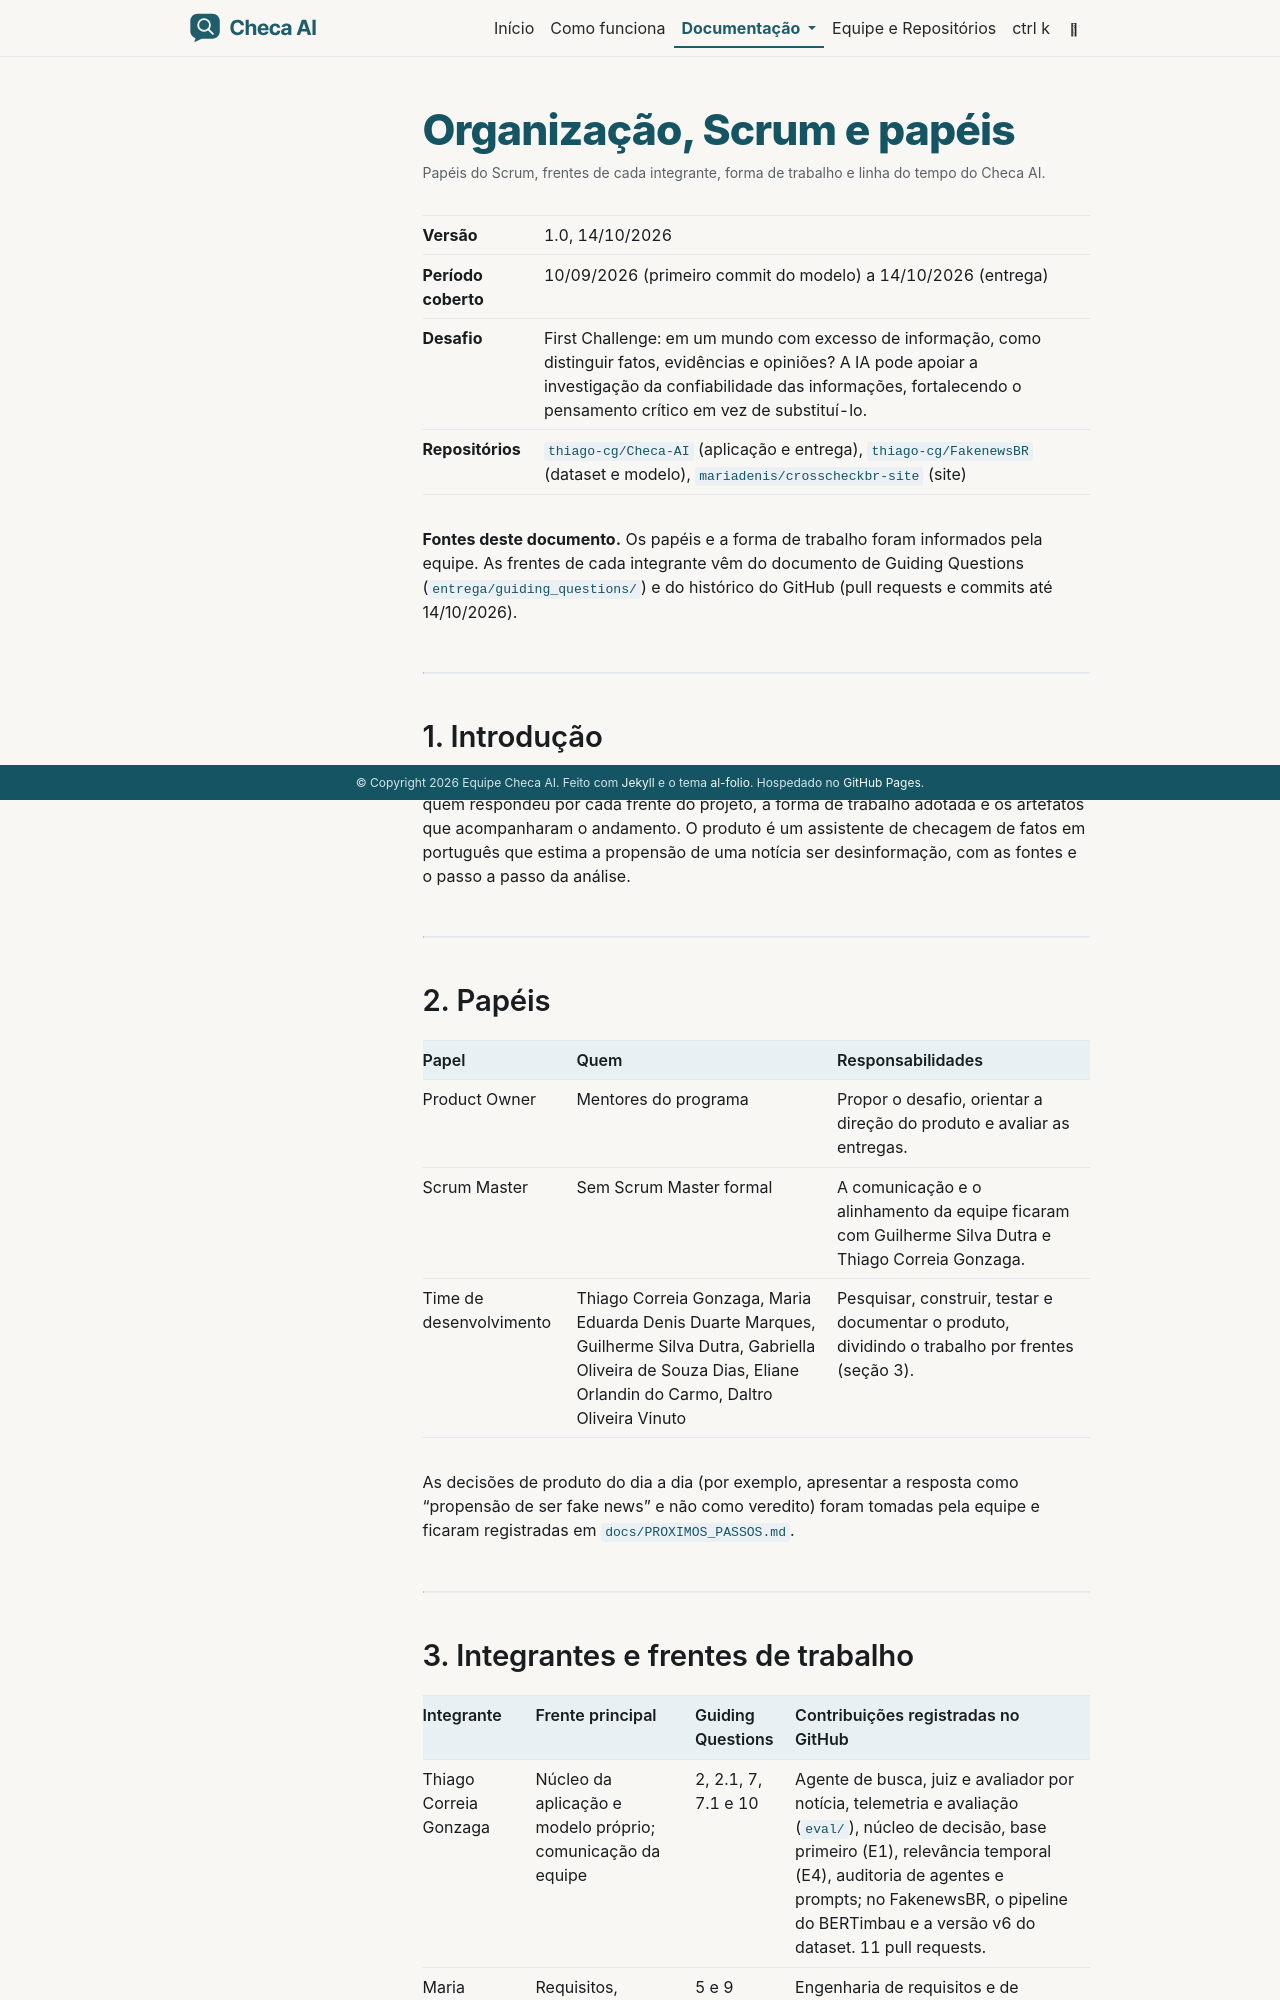

repository: mariadenis/crosscheckbr-site · page: organizacao/index.html · generator: jekyll

---
layout: page
permalink: /organizacao/
title: "Organização, Scrum e papéis"
description: "Papéis do Scrum, frentes de cada integrante, forma de trabalho e linha do tempo do Checa AI."
nav: false
toc:
  sidebar: left
---

| **Versão** | 1.0, 14/10/2026 |
| **Período coberto** | 10/09/2026 (primeiro commit do modelo) a 14/10/2026 (entrega) |
| **Desafio** | First Challenge: em um mundo com excesso de informação, como distinguir fatos, evidências e opiniões? A IA pode apoiar a investigação da confiabilidade das informações, fortalecendo o pensamento crítico em vez de substituí-lo. |
| **Repositórios** | `thiago-cg/Checa-AI` (aplicação e entrega), `thiago-cg/FakenewsBR` (dataset e modelo), `mariadenis/crosscheckbr-site` (site) |

**Fontes deste documento.** Os papéis e a forma de trabalho foram informados pela equipe. As frentes de cada
integrante vêm do documento de Guiding Questions (`entrega/guiding_questions/`) e do histórico do GitHub (pull
requests e commits até 14/10/2026).

---

## 1. Introdução

Este documento registra como a equipe do Checa AI se organizou: os papéis do Scrum, quem respondeu por cada frente
do projeto, a forma de trabalho adotada e os artefatos que acompanharam o andamento. O produto é um assistente de
checagem de fatos em português que estima a propensão de uma notícia ser desinformação, com as fontes e o passo a
passo da análise.

---

## 2. Papéis

| Papel | Quem | Responsabilidades |
|---|---|---|
| Product Owner | Mentores do programa | Propor o desafio, orientar a direção do produto e avaliar as entregas. |
| Scrum Master | Sem Scrum Master formal | A comunicação e o alinhamento da equipe ficaram com Guilherme Silva Dutra e Thiago Correia Gonzaga. |
| Time de desenvolvimento | Thiago Correia Gonzaga, Maria Eduarda Denis Duarte Marques, Guilherme Silva Dutra, Gabriella Oliveira de Souza Dias, Eliane Orlandin do Carmo, Daltro Oliveira Vinuto | Pesquisar, construir, testar e documentar o produto, dividindo o trabalho por frentes (seção 3). |

As decisões de produto do dia a dia (por exemplo, apresentar a resposta como "propensão de ser fake news" e não
como veredito) foram tomadas pela equipe e ficaram registradas em `docs/PROXIMOS_PASSOS.md`.

---
